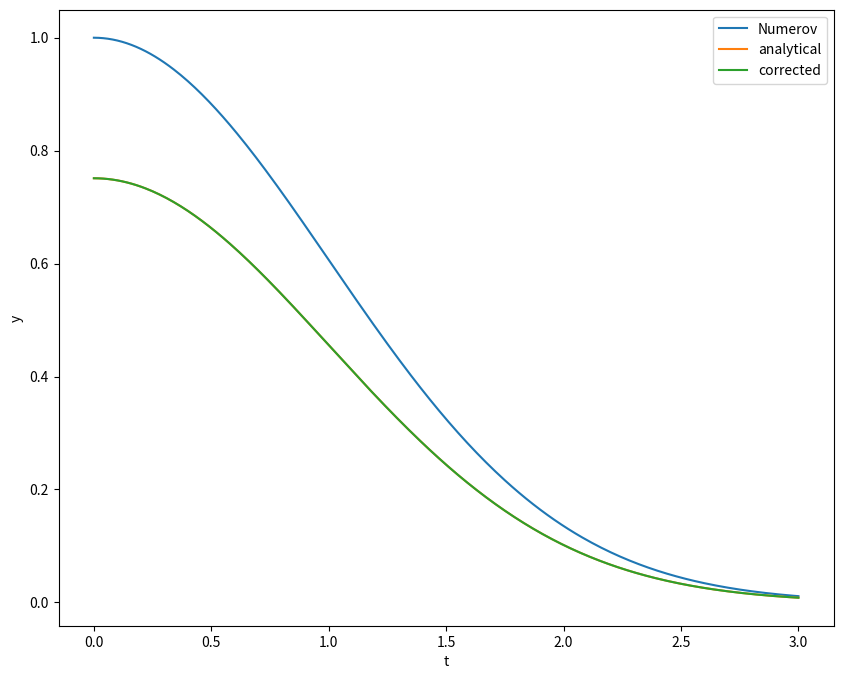

Source code (Python):
import sys
from typing import Callable, Union, Iterable
from scipy.special import eval_hermite
import numpy as np
from matplotlib import pyplot as plt
import math


def k(x, n):
    epsilon = n + 0.5
    return 2 * epsilon - x ** 2


def is_even(n):
    return n % 2 == 0


def step_numerov(h: Union[float, int], k0: Union[float, int], y0: Union[float, int],
                 k1: Union[float, int], y1: Union[float, int]):
    """
    Take a single numerov step:
    (1 + 1/12 h^2 k_n+1) y_n+1 = 2 (1 - 5/12 h^2 k_n) y_n - (1 + 1/12 h^2 k_n-1) y_n-1
    The error is of order h^6
    :param h: the time step
    :param k0: k_n-1 in the above equation
    :param y0: y_n-1 in the above equation
    :param k1: k_n in the above equation
    :param y1: y_n in the above equation
    :return: The left-hand-side of the above equation
    """
    factor_0 = -(1 + h ** 2 * k0 / 12)
    factor_1 = 2 * (1 - 5 * h ** 2 * k1 / 12)

    return factor_1 * y1 + factor_0 * y0


def solve_numerov(f: Callable, h: Union[float, int], n_steps: int, y0: Union[float, int], y1: Union[float, int], *args,
                  **kwargs):
    """
    Solve the ODE y'' + f(x) y(x) = 0
    :param f: a function that returns the factor in the above equation for a given x
    :param h: the time step
    :param n_steps: the number of steps to be taken
    :param y0: first starting value for y
    :param y1: second starting value for y
    :param args: positional arguments for f
    :param kwargs: keyword arguments for f
    :return: (t, y) tuples
    """
    yield 0, y0
    yield h, y1

    result = None
    for i in range(n_steps):

        k0 = f(h * i, *args, **kwargs)
        k1 = f(h * (i + 1), *args, **kwargs)

        if result is not None:
            y0 = y1
            y1 = result / (1 + h ** 2 * k1 / 12)

            yield h * (i + 1), y1

        # (1 + 1/12 h^2 k2) y2
        result = step_numerov(h, k0, y0, k1, y1)


@np.vectorize
def analytical(x, n):
    return eval_hermite(n, x) / math.sqrt(2 ** n * math.factorial(n) * math.sqrt(np.pi)) * math.exp(- x ** 2 / 2)


def main(argv: list) -> int:
    h = 0.01
    n_steps = 300
    n_order = 0

    a = 1
    if is_even(n_order):
        y0 = a
        y1 = y0 - h ** 2 * k(0, n_order) * y0 / 2
    else:
        y0 = 0
        y1 = a

    # y0 = analytical(0, n_order)
    # y1 = analytical(h, n_order)

    t, y = zip(*list(solve_numerov(k, h, n_steps, y0, y1, n_order)))
    t = np.array(t)
    y = np.array(y)

    y_analytical = analytical(t, n_order)

    plt.figure(figsize=(10, 8))
    plt.plot(t, y, label="Numerov")
    plt.plot(t, y_analytical, label="analytical")

    factor = np.mean(np.divide(y_analytical, y))
    print("Correction Factor: {:.2e}".format(factor))
    plt.plot(t, factor * y, label="corrected")

    plt.xlabel("t")
    plt.ylabel("y")
    plt.legend()
    plt.show()

    return 0


if __name__ == "__main__":
    main(sys.argv)
